pico-8 play session: no input (idle)

[t = 1 s] idle ~1s (no d-pad/buttons)
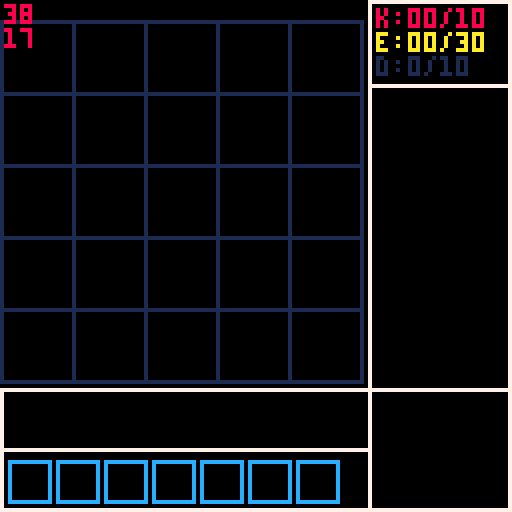
[t = 2 s] idle ~2s (no d-pad/buttons)
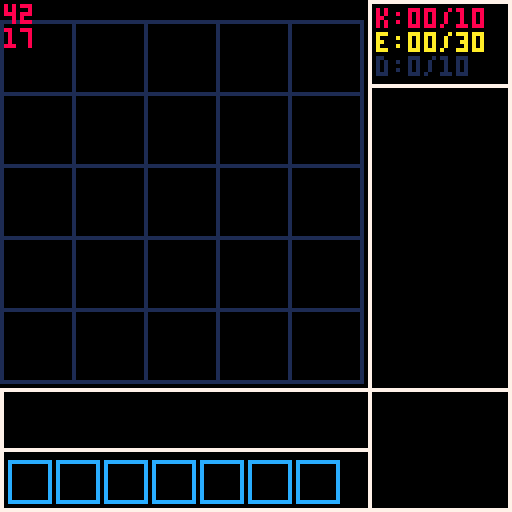
[t = 4 s] idle ~4s (no d-pad/buttons)
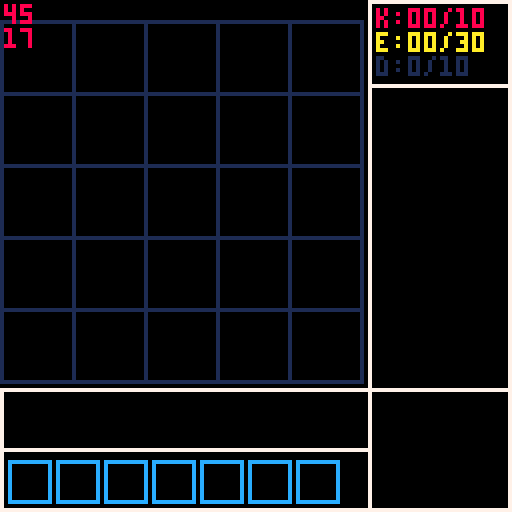
[t = 6 s] idle ~6s (no d-pad/buttons)
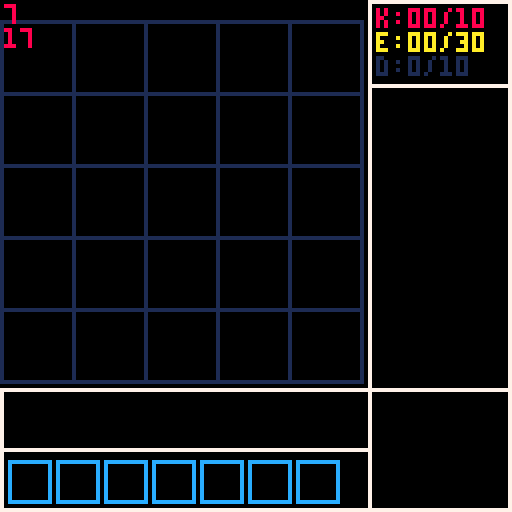

pico-8 cartridge
version 42
__lua__
print("hello world")
spr(1,1,1)

function _init()
 frame = 0
 game = {
  tiles = 25,
  
  c = 0
 } 
 
 player = {
 x =  3
 }
 box = 17
end


function startgame()

end


function _update()
	frame = (frame + 1)%60
	if(btnp(0)) then
		game.c = (game.c-1)%8
	end
	
	if(btnp(1)) then
	game.c = (game.c+1)%8
	end
end

function _draw()

	
	cls(0)
	
	
	
	asaad = {15,16,17,18,19,20}
	--box = asaad[1]
	
	if(btnp(0)) then
	 box = box -1
	end
	
	if(btnp(1)) then
	 box = box +1
	end
	
	if(box<asaad[1]) then
	 box = asaad[1]
	end
		if(box>asaad[#asaad]) then
	 box = asaad[#asaad]
	end
	
	
	--box prints
	for n=0,5 do
		line(0,(box*n+n+5),box*5+5,(box*n+n+5),1)
		line((box*n+n),5,(box*n+n),box*5+10,1)
	end
	
	--store
	rect(box*5+7,0,127,127,7)
	line(box*5+7,21,127,21,7)
	
	--skills
	rect(0,box*5+12,box*5+7,127,7)
	line(1,112,box*5+7,112,7)
	
	--map
	line(box*5+7,box*5+12,126,box*5+12,7)
	
	--skill printing
	for y=0,6 do
		--spr(6,12*y+4,116)
		--rect(3+y*11,115,3+y*11+9,115+9,11)
		rect(2+y*12,115,2+y*12+10,115+10,12)
	end
	
	--skip turn skill
	--rect(87,114,94,115+9,8)
	--spr(9,10*game.c+3,116)
	
	
	---spr(1,40,40)
	
	
	print(frame,1,1,8)
	print(box)
	
	
	
	
	
	
	
	
	--print("12345678912345678912345",3,105)
	
	--rect(box*5,1,125,125,7)
	
	
	
	--print("moveer",box*5+10,100,2)
	--rect(box*5,1,125,127,7)
	
	
	
	print("k:00/10",box*5+9,2,8)
	print("e:00/30",10)
	print("d:0/10",1)	
	
end
__gfx__
00000000111111114444444444440000000000000000000000bbbb000000000000bbbb0000888800800880080cccccc000000000000000000000000000000000
000000001111111111111111411100000111111000000000000bb000000bb000000bb00000000000080880800cccccc000000000000000000000000000000000
007007001111111116111111411100000111111000000000b00bb00b00000000b00bb00b80000008008888000cccccc000cccc00000000000000000000000000
000770001111111111111111411100000111111000000000bbbbbbbb0b0bb0b0bbbbbbbb80088008888888880cccccc000c00c00000000000000000000000000
000770001111111100000000000000000111111000000000bbbbb0bb0b0bb0b0bbbbb0bb80088008888888880cccccc000c00c00000000000000000000000000
007007001111111100000000000000000111111000000000b00bb00b00000000b00bb00b80000008008888000cccccc000cccc00000000000000000000000000
000000001111111100000000000000000111111000000000000bb000000bb000000bb00000000000080880800cccccc000000000000000000000000000000000
00000000111111110000000000000000000000000000000000bbbb000000000000bbbb0000888800800880080cccccc000000000000000000000000000000000
00000000000000000000000000000000000000000000000000000000b0bbbb0b00000000000000000000000000000000bbb00bbb000000000000000000000000
000000000000000000000000000000000000000000000000000000000000000000000000000000000000000000000000b00bb00b000000000000000000000000
00000000000000000000000000000000000000000000000000000000b0b00b0b00000000000000000000000000000000b000000b000000000000000000000000
00000000000000000000000000000000000000000000000000000000b00bb00b000000000000000000000000000000000b0bb0b0000000000000000000000000
00000000000000000000000000000000000000000000000000000000b00bb00b000000000000000000000000000000000b0bb0b0000000000000000000000000
00000000000000000000000000000000000000000000000000000000b0b00b0b00000000000000000000000000000000b000000b000000000000000000000000
000000000000000000000000000000000000000000000000000000000000000000000000000000000000000000000000b00bb00b000000000000000000000000
00000000000000000000000000000000000000000000000000000000b0bbbb0b00000000000000000000000bbbbbbbbbbbb00bbb000000000000000000000000
00000000000000001111111100000000000000000000000000000000cccccccc00000000000000000000000b00000000b0000000000000000000000000000000
00000000000000001111111100000000000000000000000000000000c0cc0ccc00000000000000000000000b000bb000b0000000011111101111111000000000
00000000000000001111111100000000000000000000000000000000c0c00c0c000000bb000000000000000b00000000b0000000010011111100011000000000
00000000000000001111111100000000000000000000000000000000cccccccc000000bb0bb000000000000b0b0bb0b0b0000000010000111110110000000000
00000000000000001111111100000000000000000000000000000000c000000c000000bb0bb000000000000b0b0bb0b0b0000000011111111111111000000000
00000000000000001111111100000000000000000000000000000000cccc0ccc000000bb000000000000000b00000000b0000000001111111111111000000000
00000000000000001111111100000000000000000000000000000000c00c000c00000000000000000000000b000bb000b0000000000111000011111000000000
00000000000000001111111100000000000000000000000000000000cccccccc00000000000000000000000b00000000b0000000001111100110111000000000
000000000000000000000000000000000000000000000000000000000000000000000000000000000000000bbbbbbbbbb0000000000111111111111000000000
00000000000000000000000000000000000000000000000000000000000000000000000000000000000000000000000000000000011110111111111000000000
00000000000000000000000000000000000000000000000000000000000000000000000000000000000000000000000000000000011110011100110000000000
00000000000000000000000000000000000000000000000000000000000000000000000000000000000000000000000000000000000100011100011000000000
00000000000000000000000000000000000000000000000000000000000000000000000000000000000000000000000000000000001000111100011000000000
00000000000000000000000000000000000000000000000000000000000000000000000000000000000000000000000000000000011011011111111000000000
00000000000000000000000000000000000000000000000000000000000000000000000000000000000000000000000000000000011100110111111000000000
00000000000000000000000000000000000000000000000000bbbbbbbbbbb0000000000000000000000000000000000000000000000000000000000000000000
00000000000000000000000000000000000000000000000000b000000000b0000000000000000000000000000000000000000000000000000000000000000000
00000000000000000000000000000000000000000000000000b000000000b0000000000000000000000000000000000000000000000000000000000000000000
00000000000000000000000000000000000000000000000000b000000000b0000000000000000000000000000000000000000000000000000000000000000000
00000000000000000000000000000000000000000000000000b000000000b0000000000000000000000000000000000000000000000000000000000000000000
00000000000000000000000000000000000000000000000000b000000000b0000000000000000000000000000000000000000000000000000000000000000000
00000000000000000000000000000000000000000000000000b000000000b0000000000000000000000000000000000000000000000000000000000000000000
00000000000000000000000000000000000000000000000000b000000000b0000000000000000000000000000000000000000000000000000000000000000000
00000000000000000000000000000000000000000000000000b000000000b0000000000000000000000000000000000000000000000000000000000000000000
00000000000000000000000000000000000000000000000000b000000000b000dddddddddddddddd000000000000000000000000000000000000000000000000
00000000000000000000000000000000000000000000000000bbbbbbbbbbb000dd000000000000dd0111111011111110dddddddddddddddd0000000000000000
0000000000000000000000000000000000000000000000000000000000000000d00222161111612d0100111111000110dddddddddddddddd0000000000000000
0000000000000000000000000000000000000000000000000000000000000000d00222161111612d0100001111101100dddddddddddddddd0000000000000000
0000000000000000000000000000000000000000000000000000000000000000d00000666666660d0111111111111110dddddddddddddddd0000000000000000
0000000000000000000000000000000000000000000000000000000000000000d22220111161112d0011111111111110dddddddddddddddd0000000000000000
0000000000000000000000000000000000000000000000000000000000000000d00000000000000d0001110000111110dddddddddddddddd0000000000000000
0000000000000000000000000000000000000000000000000000000000000000d00200020000020d001111100110111000000000000000000000000000000000
0000000000000000000000000000000000000000000000000000000000000000d00000000000000d000111111111111000000000000000000000000000000000
0000000000000000000000000000000000000000000000000000000000000000d00002000020020d011110111111111000000000000000000000000000000000
0000000000000000000000000000000000000000000000000000000000000000d00000000000000d011110011100110000000000000000000000000000000000
0000000000000000000000000000000000000000000000000000000000000000d00000000000000d000100011100011000000000000000000000000000000000
0000000000000000000000000000000000000000000000000000000000000000d00000000000000d001000111100011000000000000000000000000000000000
0000000000000000000000000000000000000000000000000000000000000000d00000000000000d011011011111111000000000000000000000000000000000
0000000000000000000000000000000000000000000000000000000000000000dd000000000000dd011100110111111000000000000000000000000000000000
0000000000000000000000000000000000000000000000000000000000000000dddddddddddddddd000000000000000000000000000000000000000000000000
